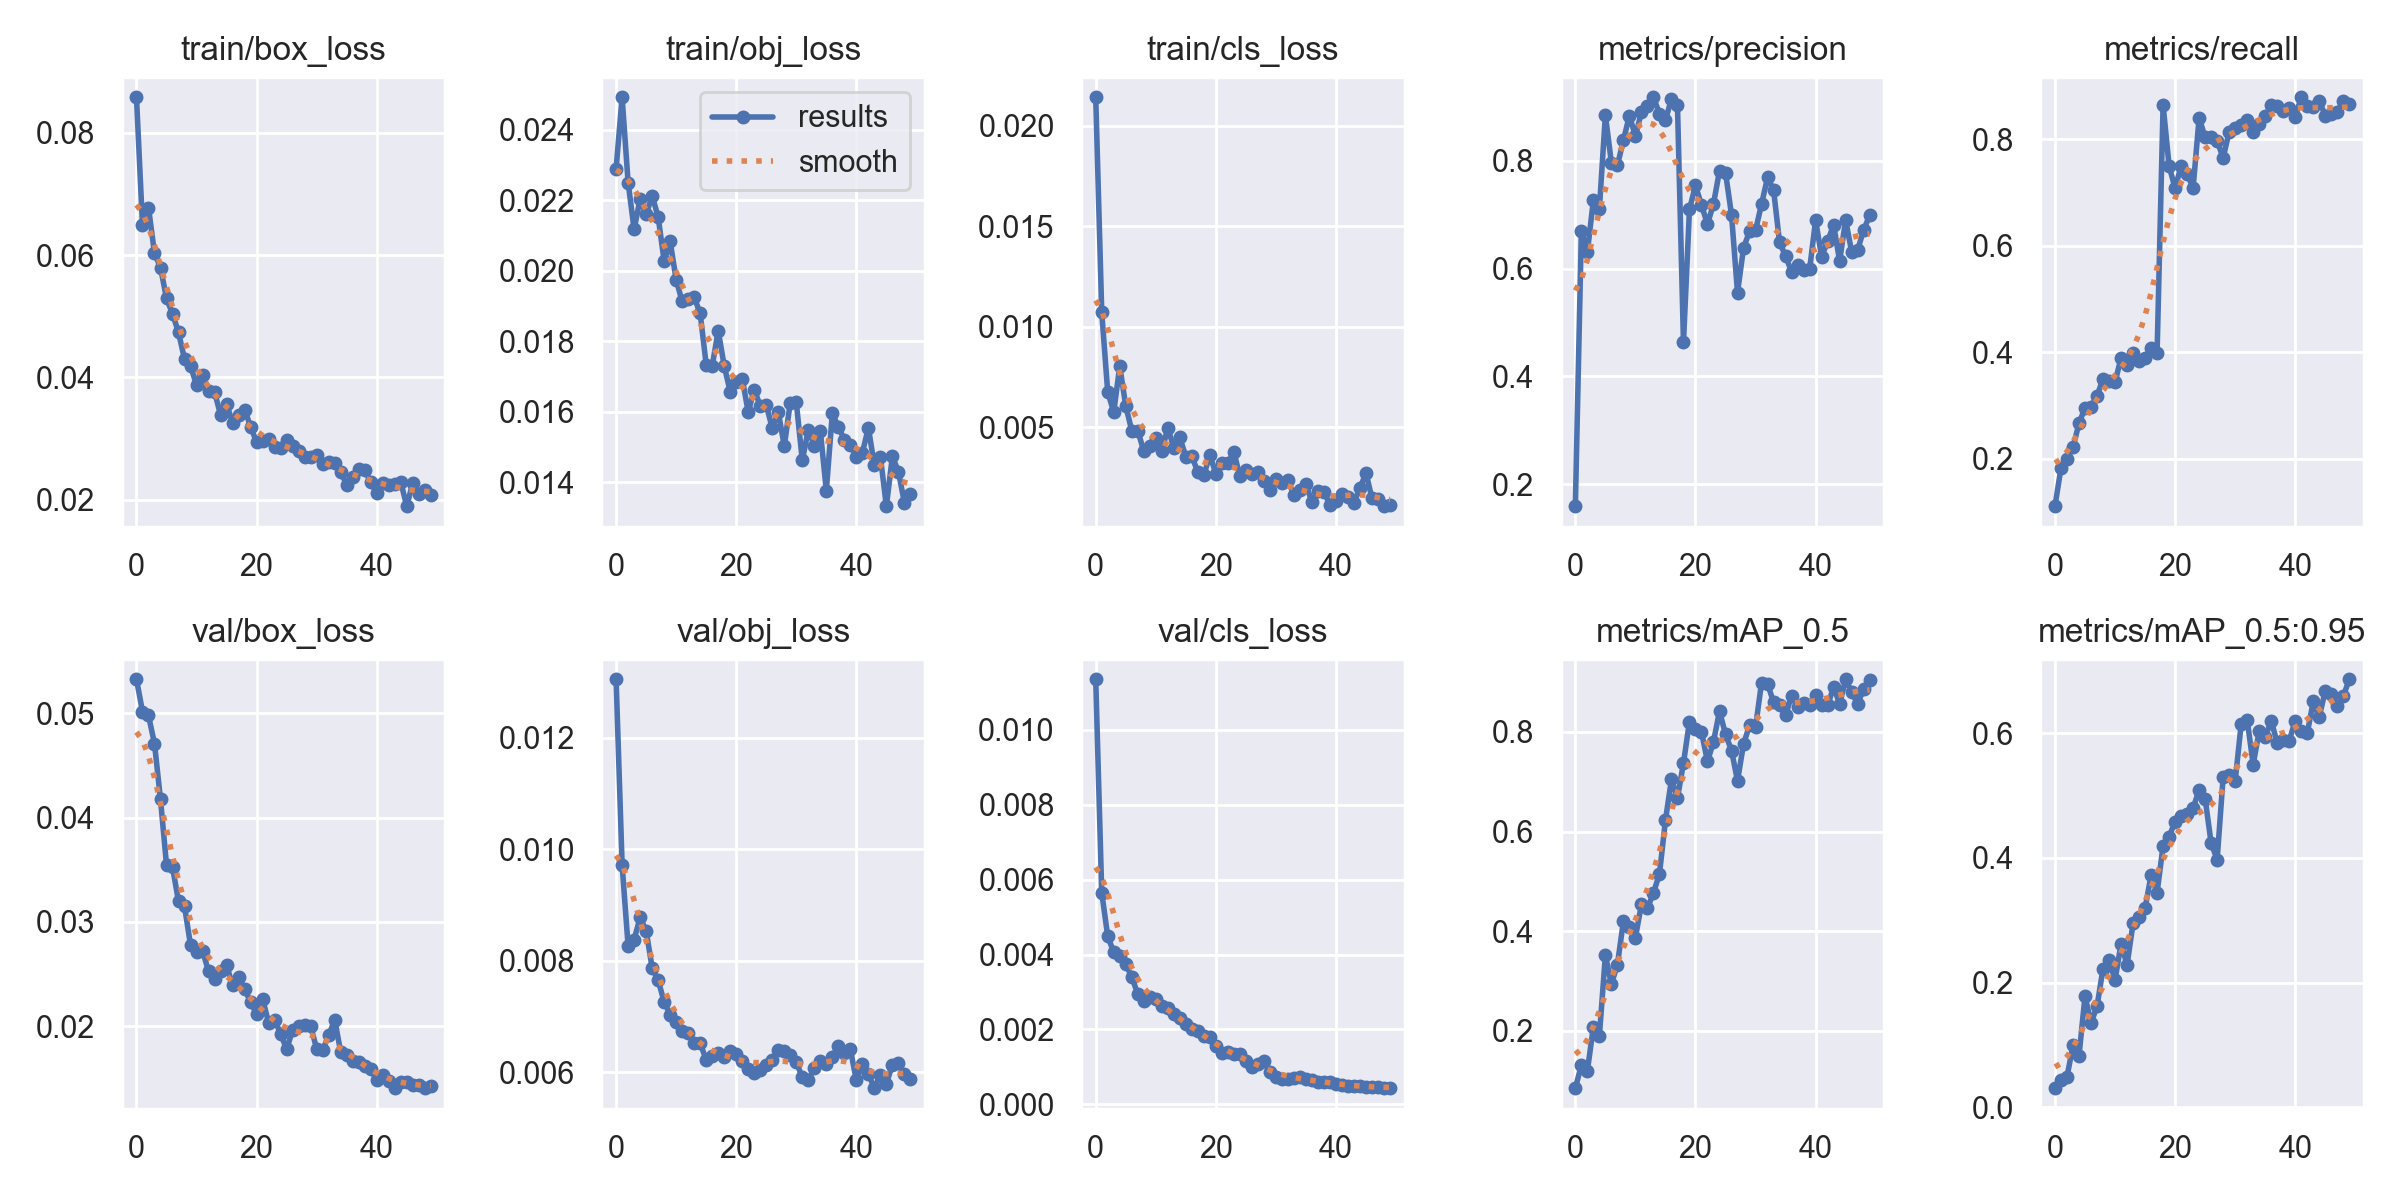

Data behind this chart, as committed beside it:
epoch, train/box_loss, train/obj_loss, train/cls_loss, metrics/precision, metrics/recall, metrics/mAP_0.5, metrics/mAP_0.5:0.95, val/box_loss, val/obj_loss, val/cls_loss, x/lr0, x/lr1, x/lr2
0, 0.0858, 0.0229, 0.02141, 0.1595, 0.1114, 0.08449, 0.03069, 0.05326, 0.01305, 0.01136, 0.07023, 0.003308, 0.003308
1, 0.06489, 0.02493, 0.01072, 0.6705, 0.183, 0.1308, 0.04433, 0.05017, 0.009718, 0.005655, 0.0401, 0.006509, 0.006509
2, 0.06777, 0.02251, 0.006742, 0.6307, 0.2004, 0.1191, 0.04899, 0.04979, 0.008264, 0.00449, 0.009838, 0.009579, 0.009579
3, 0.06029, 0.02118, 0.005766, 0.727, 0.2215, 0.2076, 0.09928, 0.04709, 0.00838, 0.004064, 0.009406, 0.009406, 0.009406
4, 0.05797, 0.02205, 0.008036, 0.7114, 0.2671, 0.1895, 0.08271, 0.04173, 0.008776, 0.003965, 0.009406, 0.009406, 0.009406
5, 0.05293, 0.0216, 0.006062, 0.8844, 0.2955, 0.3515, 0.1783, 0.03546, 0.008535, 0.003744, 0.009208, 0.009208, 0.009208
6, 0.05041, 0.02213, 0.004833, 0.7964, 0.2971, 0.2938, 0.1355, 0.03525, 0.007874, 0.003401, 0.00901, 0.00901, 0.00901
7, 0.04736, 0.02153, 0.00484, 0.7917, 0.3183, 0.3324, 0.1618, 0.03197, 0.007649, 0.00295, 0.008812, 0.008812, 0.008812
8, 0.04298, 0.02028, 0.003808, 0.8378, 0.3501, 0.4198, 0.2227, 0.03148, 0.00726, 0.002762, 0.008614, 0.008614, 0.008614
9, 0.04191, 0.02084, 0.004081, 0.884, 0.3462, 0.4084, 0.2369, 0.02777, 0.007032, 0.002862, 0.008416, 0.008416, 0.008416
10, 0.03871, 0.01975, 0.004482, 0.8457, 0.3435, 0.387, 0.2041, 0.02715, 0.006906, 0.00282, 0.008218, 0.008218, 0.008218
11, 0.04045, 0.01913, 0.003799, 0.8903, 0.3899, 0.4536, 0.2623, 0.02721, 0.006741, 0.002632, 0.00802, 0.00802, 0.00802
12, 0.03785, 0.01921, 0.004976, 0.901, 0.3753, 0.4456, 0.2285, 0.02526, 0.006696, 0.002579, 0.007822, 0.007822, 0.007822
13, 0.0376, 0.01925, 0.003979, 0.9179, 0.3979, 0.4769, 0.2951, 0.02448, 0.00653, 0.002403, 0.007624, 0.007624, 0.007624
14, 0.03389, 0.01879, 0.004495, 0.8873, 0.3833, 0.5143, 0.3045, 0.02528, 0.006517, 0.002309, 0.007426, 0.007426, 0.007426
15, 0.03564, 0.01733, 0.00354, 0.8756, 0.3886, 0.6226, 0.3194, 0.02586, 0.006221, 0.002152, 0.007228, 0.007228, 0.007228
16, 0.0326, 0.0173, 0.003567, 0.9145, 0.4085, 0.7047, 0.3721, 0.02391, 0.006286, 0.002005, 0.00703, 0.00703, 0.00703
17, 0.03394, 0.0183, 0.002769, 0.9038, 0.3992, 0.6671, 0.3444, 0.02474, 0.006335, 0.001965, 0.006832, 0.006832, 0.006832
18, 0.03474, 0.0173, 0.002616, 0.4633, 0.8637, 0.7374, 0.4196, 0.02353, 0.006272, 0.001826, 0.006634, 0.006634, 0.006634
19, 0.03197, 0.01657, 0.003621, 0.7097, 0.7496, 0.821, 0.4343, 0.02233, 0.006385, 0.001811, 0.006436, 0.006436, 0.006436
20, 0.02941, 0.01683, 0.002688, 0.7545, 0.7076, 0.8063, 0.4581, 0.02114, 0.006331, 0.001561, 0.006238, 0.006238, 0.006238
21, 0.02963, 0.01694, 0.003211, 0.7178, 0.7496, 0.8, 0.4673, 0.02261, 0.006199, 0.00136, 0.00604, 0.00604, 0.00604
22, 0.02987, 0.01599, 0.003221, 0.6825, 0.7338, 0.7407, 0.4704, 0.02032, 0.006056, 0.001395, 0.005842, 0.005842, 0.005842
23, 0.02866, 0.01663, 0.003769, 0.7202, 0.7088, 0.7805, 0.4799, 0.0206, 0.005988, 0.00135, 0.005644, 0.005644, 0.005644
24, 0.02839, 0.01616, 0.002566, 0.7815, 0.8396, 0.8419, 0.5094, 0.01927, 0.006037, 0.001335, 0.005446, 0.005446, 0.005446
25, 0.02971, 0.0162, 0.002853, 0.7781, 0.8031, 0.7954, 0.4951, 0.01777, 0.006127, 0.001164, 0.005248, 0.005248, 0.005248
26, 0.02879, 0.01553, 0.002684, 0.7, 0.804, 0.7628, 0.4239, 0.01963, 0.006222, 0.0009952, 0.00505, 0.00505, 0.00505
27, 0.02798, 0.016, 0.002802, 0.5554, 0.796, 0.7019, 0.3972, 0.02005, 0.006394, 0.001089, 0.004852, 0.004852, 0.004852
28, 0.02702, 0.01503, 0.00234, 0.6384, 0.7647, 0.7758, 0.5302, 0.02012, 0.006387, 0.00115, 0.004654, 0.004654, 0.004654
29, 0.02707, 0.01626, 0.001885, 0.669, 0.8138, 0.8134, 0.5324, 0.02, 0.006308, 0.0008584, 0.004456, 0.004456, 0.004456
30, 0.0273, 0.01627, 0.002449, 0.6711, 0.8211, 0.8101, 0.5232, 0.01783, 0.006187, 0.0007342, 0.004258, 0.004258, 0.004258
31, 0.02585, 0.01462, 0.002213, 0.7198, 0.826, 0.8989, 0.6146, 0.0177, 0.005903, 0.0006908, 0.00406, 0.00406, 0.00406
32, 0.02613, 0.01549, 0.002365, 0.7691, 0.8358, 0.8973, 0.6216, 0.01911, 0.005851, 0.0006688, 0.003862, 0.003862, 0.003862
33, 0.02603, 0.01504, 0.001636, 0.7462, 0.8138, 0.8595, 0.5499, 0.0206, 0.006082, 0.0006949, 0.003664, 0.003664, 0.003664
34, 0.0246, 0.01546, 0.001868, 0.6487, 0.8273, 0.854, 0.6036, 0.01754, 0.006202, 0.0007264, 0.003466, 0.003466, 0.003466
35, 0.02241, 0.01376, 0.002157, 0.6236, 0.8425, 0.8336, 0.5939, 0.01726, 0.006143, 0.0006857, 0.003268, 0.003268, 0.003268
36, 0.02373, 0.01595, 0.001278, 0.5941, 0.8636, 0.873, 0.6201, 0.01662, 0.006273, 0.0006518, 0.00307, 0.00307, 0.00307
37, 0.02504, 0.01558, 0.001819, 0.6067, 0.8614, 0.851, 0.5847, 0.01657, 0.006477, 0.0005942, 0.002872, 0.002872, 0.002872
38, 0.02492, 0.0152, 0.0018, 0.5974, 0.853, 0.8587, 0.5885, 0.01618, 0.006338, 0.0005891, 0.002674, 0.002674, 0.002674
39, 0.02286, 0.01506, 0.00113, 0.5987, 0.8583, 0.855, 0.5879, 0.01593, 0.00641, 0.0005949, 0.002476, 0.002476, 0.002476
40, 0.02111, 0.01473, 0.001353, 0.6897, 0.8414, 0.875, 0.6201, 0.01481, 0.005853, 0.0005449, 0.002278, 0.002278, 0.002278
41, 0.02272, 0.01483, 0.001673, 0.6221, 0.8783, 0.8537, 0.6037, 0.01532, 0.006149, 0.000523, 0.00208, 0.00208, 0.00208
42, 0.0225, 0.01555, 0.001546, 0.6505, 0.8624, 0.8533, 0.6, 0.01475, 0.005968, 0.0004965, 0.001882, 0.001882, 0.001882
43, 0.0226, 0.01448, 0.001241, 0.6814, 0.8591, 0.8906, 0.6511, 0.01411, 0.005712, 0.0004871, 0.001684, 0.001684, 0.001684
44, 0.02293, 0.01472, 0.001998, 0.6141, 0.8718, 0.8564, 0.6261, 0.01462, 0.005951, 0.0004801, 0.001486, 0.001486, 0.001486
45, 0.01896, 0.01332, 0.002715, 0.6901, 0.8439, 0.9059, 0.6683, 0.0146, 0.005792, 0.000476, 0.001288, 0.001288, 0.001288
46, 0.02277, 0.01473, 0.001462, 0.6316, 0.8475, 0.8801, 0.6629, 0.01432, 0.006134, 0.0004718, 0.00109, 0.00109, 0.00109
47, 0.02102, 0.0143, 0.001428, 0.6348, 0.851, 0.8569, 0.6438, 0.01435, 0.006168, 0.0004583, 0.000892, 0.000892, 0.000892
48, 0.02168, 0.01342, 0.001079, 0.6716, 0.8711, 0.8857, 0.6592, 0.01405, 0.00596, 0.0004365, 0.000694, 0.000694, 0.000694
49, 0.02078, 0.01368, 0.001119, 0.699, 0.8656, 0.9051, 0.6867, 0.01424, 0.005868, 0.000433, 0.000496, 0.000496, 0.000496
